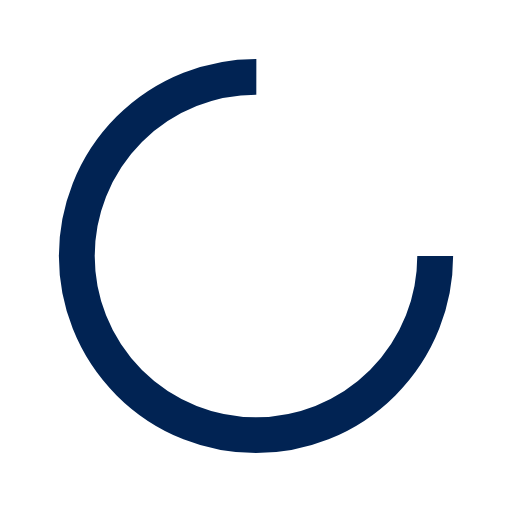
t = 0.00 s
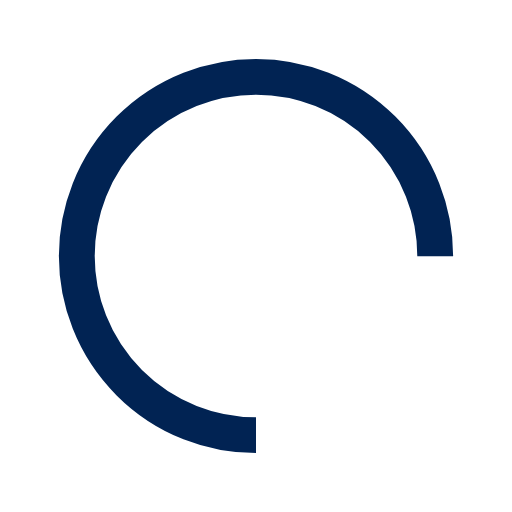
t = 0.15 s
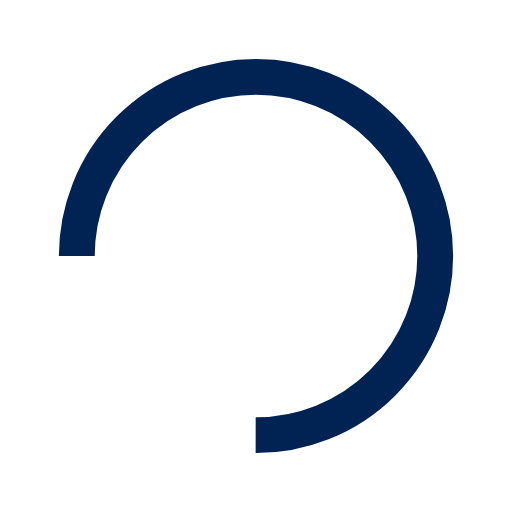
t = 0.30 s
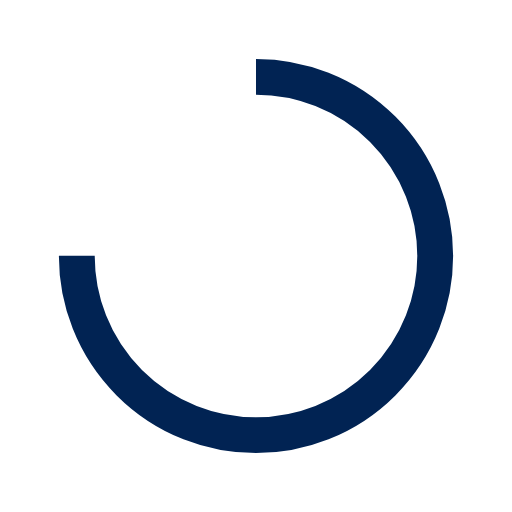
t = 0.45 s

The animated SVG that drew these frames (rendered in a browser with its animation timeline set to each time). Animation: 1 SMIL element (animateTransform=1), 2 CSS @keyframes rules; one cycle of 0.60 s, repeats indefinitely.

<svg width="200"  height="200"  xmlns="http://www.w3.org/2000/svg" viewBox="0 0 100 100" preserveAspectRatio="xMidYMid" class="lds-rolling" style="background: none;"><circle class="loader-svg" cx="50" cy="50" fill="none" stroke="var(--color)" stroke-width="var(--stroke-width)" r="35" stroke-dasharray="164.93361431346415 56.97787143782138" transform="rotate(159.821 50 50)"><animateTransform attributeName="transform" type="rotate" calcMode="linear" values="0 50 50;360 50 50" keyTimes="0;1" dur="0.6s" begin="0s" repeatCount="indefinite"></animateTransform></circle>
  
<style>
  
/* Config */
:root {
  --color: #012353;
  --stroke-width: 7;
}

/* EDGE BROWSER ROTATING SVG ANIMATION FIX */
@supports (-ms-ime-align: auto) {
.loader-svg {
  -webkit-animation: rotation 0.6s infinite linear;
  animation: rotation 0.6s infinite linear;
  -webkit-transform-origin: center;
  -ms-transform-origin: center;
  transform-origin: center;
}

@-webkit-keyframes rotation {
  from {
    -webkit-transform: rotate(0deg);
    transform: rotate(0deg);
  }
  to {
    -webkit-transform: rotate(359deg);
    transform: rotate(359deg);
  }
}

@keyframes rotation {
  from {
    -webkit-transform: rotate(0deg);
    transform: rotate(0deg);
  }
  to {
    -webkit-transform: rotate(359deg);
    transform: rotate(359deg);
  }
}
}
</style>

</svg>